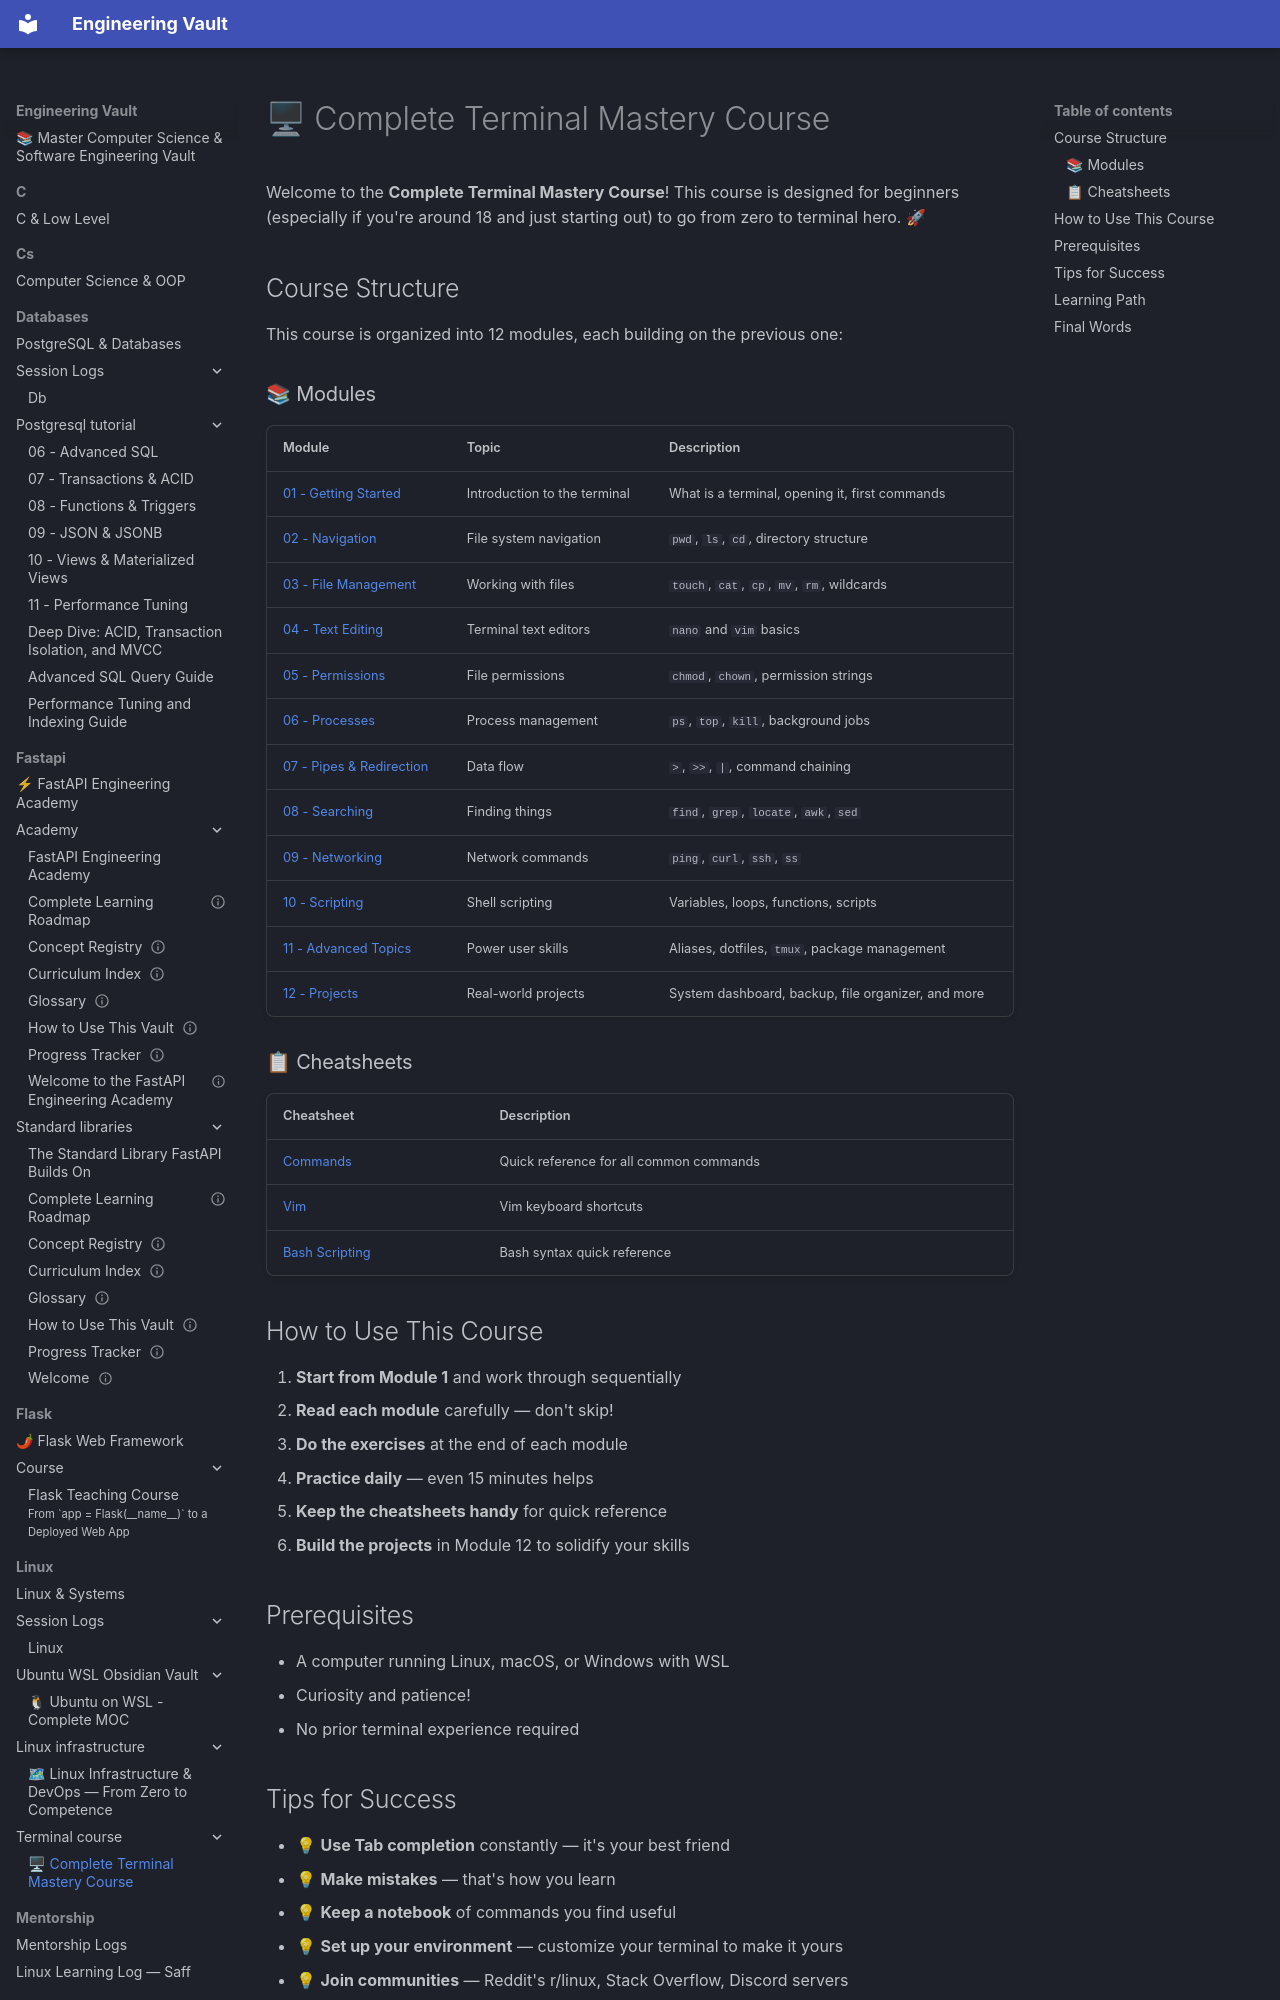

repository: Saff9/engineering-vault · page: linux/terminal_course/index.html · generator: mkdocs

# 🖥 Complete Terminal Mastery Course

Welcome to the **Complete Terminal Mastery Course**! This course is designed for beginners (especially if you're around 18 and just starting out) to go from zero to terminal hero. 🚀

## Course Structure

This course is organized into 12 modules, each building on the previous one:

### 📚 Modules

| Module | Topic | Description |
|--------|-------|-------------|
| [01 - Getting Started](01-getting-started/README.md) | Introduction to the terminal | What is a terminal, opening it, first commands |
| [02 - Navigation](02-navigation/README.md) | File system navigation | `pwd`, `ls`, `cd`, directory structure |
| [03 - File Management](03-file-management/README.md) | Working with files | `touch`, `cat`, `cp`, `mv`, `rm`, wildcards |
| [04 - Text Editing](04-text-editing/README.md) | Terminal text editors | `nano` and `vim` basics |
| [05 - Permissions](05-permissions/README.md) | File permissions | `chmod`, `chown`, permission strings |
| [06 - Processes](06-processes/README.md) | Process management | `ps`, `top`, `kill`, background jobs |
| [07 - Pipes & Redirection](07-pipes-redirection/README.md) | Data flow | `>`, `>>`, `|`, command chaining |
| [08 - Searching](08-searching/README.md) | Finding things | `find`, `grep`, `locate`, `awk`, `sed` |
| [09 - Networking](09-networking/README.md) | Network commands | `ping`, `curl`, `ssh`, `ss` |
| [10 - Scripting](10-scripting/README.md) | Shell scripting | Variables, loops, functions, scripts |
| [11 - Advanced Topics](11-advanced/README.md) | Power user skills | Aliases, dotfiles, `tmux`, package management |
| [12 - Projects](12-projects/README.md) | Real-world projects | System dashboard, backup, file organizer, and more |

### 📋 Cheatsheets

| Cheatsheet | Description |
|------------|-------------|
| [Commands](cheatsheets/commands.md) | Quick reference for all common commands |
| [Vim](cheatsheets/vim.md) | Vim keyboard shortcuts |
| [Bash Scripting](cheatsheets/bash-scripting.md) | Bash syntax quick reference |

## How to Use This Course

1. **Start from Module 1** and work through sequentially
2. **Read each module** carefully — don't skip!
3. **Do the exercises** at the end of each module
4. **Practice daily** — even 15 minutes helps
5. **Keep the cheatsheets handy** for quick reference
6. **Build the projects** in Module 12 to solidify your skills

## Prerequisites

- A computer running Linux, macOS, or Windows with WSL
- Curiosity and patience!
- No prior terminal experience required
